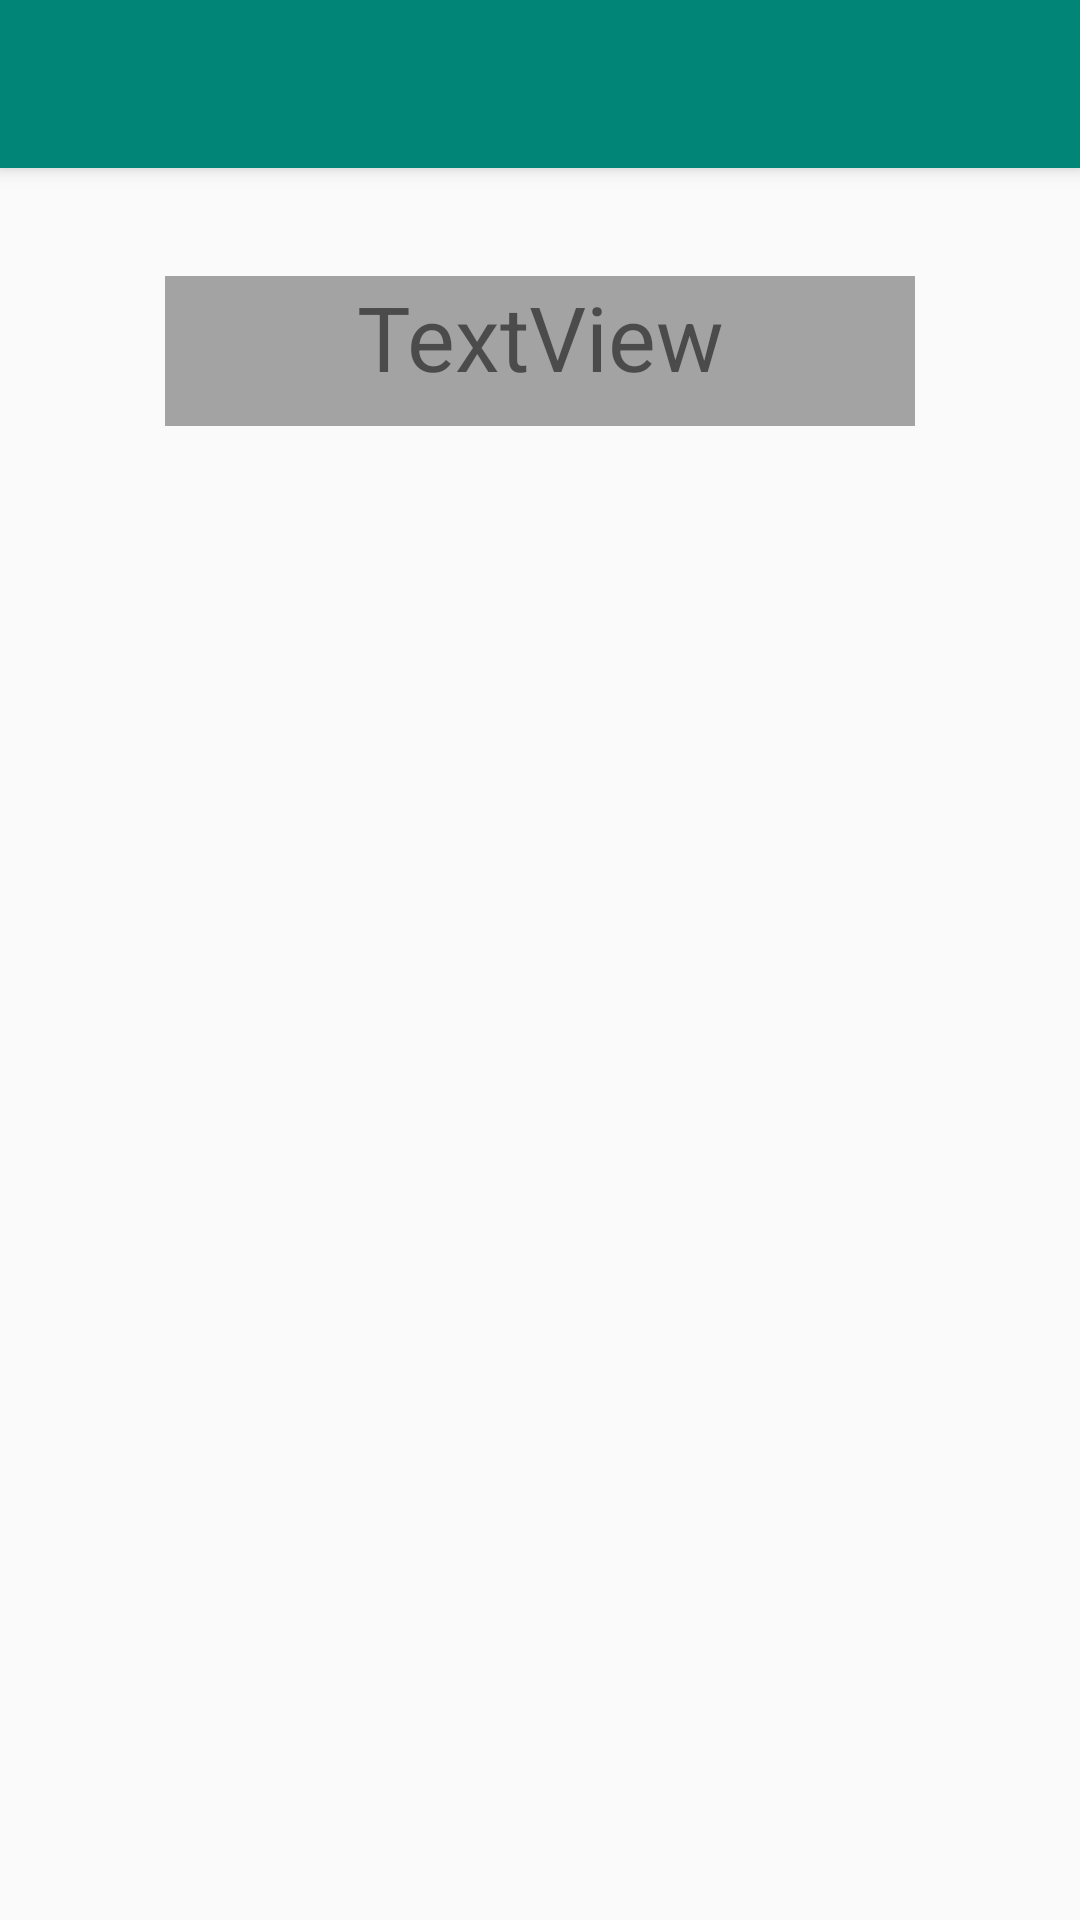

Produce the Android XML layout that renders to this screen, including the resource entries it uses.
<!-- AndroidManifest.xml: activity theme AppTheme.NoActionBar -->
<!-- res/layout/activity_main.xml -->
<android.support.design.widget.CoordinatorLayout
    xmlns:android="http://schemas.android.com/apk/res/android"
    xmlns:app="http://schemas.android.com/apk/res-auto"
    xmlns:tools="http://schemas.android.com/tools"
    android:layout_width="match_parent"
    android:layout_height="match_parent"
    tools:context="ch.ceff.android.VoyageCeff.MainActivity"
    >

    <android.support.design.widget.AppBarLayout
        android:layout_width="match_parent"
        android:layout_height="wrap_content"
        android:theme="@style/AppTheme.AppBarOverlay">
        <android.support.v7.widget.Toolbar
            android:id="@+id/toolbar"
            android:layout_width="match_parent"
            android:layout_height="?attr/actionBarSize"
            android:background="?attr/colorPrimary"
            app:popupTheme="@style/AppTheme.PopupOverlay"
            />
    </android.support.design.widget.AppBarLayout>

    
    <include layout="@layout/content_main" />

</android.support.design.widget.CoordinatorLayout>
<!-- res/layout/content_main.xml (included above) -->
<?xml version="1.0" encoding="utf-8"?>

<android.support.constraint.ConstraintLayout xmlns:android="http://schemas.android.com/apk/res/android"
    xmlns:app="http://schemas.android.com/apk/res-auto"
    xmlns:tools="http://schemas.android.com/tools"
    android:layout_width="match_parent"
    android:layout_height="match_parent"
    tools:context=".MainActivity"
    app:layout_behavior="@string/appbar_scrolling_view_behavior"
    >

    <TextView
        android:id="@+id/tv_atm_date"
        android:layout_width="250dp"
        android:layout_height="50dp"
        android:layout_marginStart="8dp"
        android:layout_marginLeft="8dp"
        android:layout_marginTop="36dp"
        android:layout_marginEnd="8dp"
        android:layout_marginRight="8dp"
        android:text="TextView"
        android:textAlignment="center"
        android:background="#59000000"
        android:textSize="30sp"
        app:layout_constraintEnd_toEndOf="parent"
        app:layout_constraintStart_toStartOf="parent"
        app:layout_constraintTop_toTopOf="parent" />
</android.support.constraint.ConstraintLayout>
<!-- resources referenced by this layout -->
<resources>
  <style name="AppTheme.AppBarOverlay" parent="ThemeOverlay.AppCompat.Dark.ActionBar" />
  <style name="AppTheme.PopupOverlay" parent="ThemeOverlay.AppCompat.Light" />
  <style name="AppTheme.NoActionBar">
          <item name="windowActionBar">false</item>
          <item name="windowNoTitle">true</item>
      </style>
</resources>
